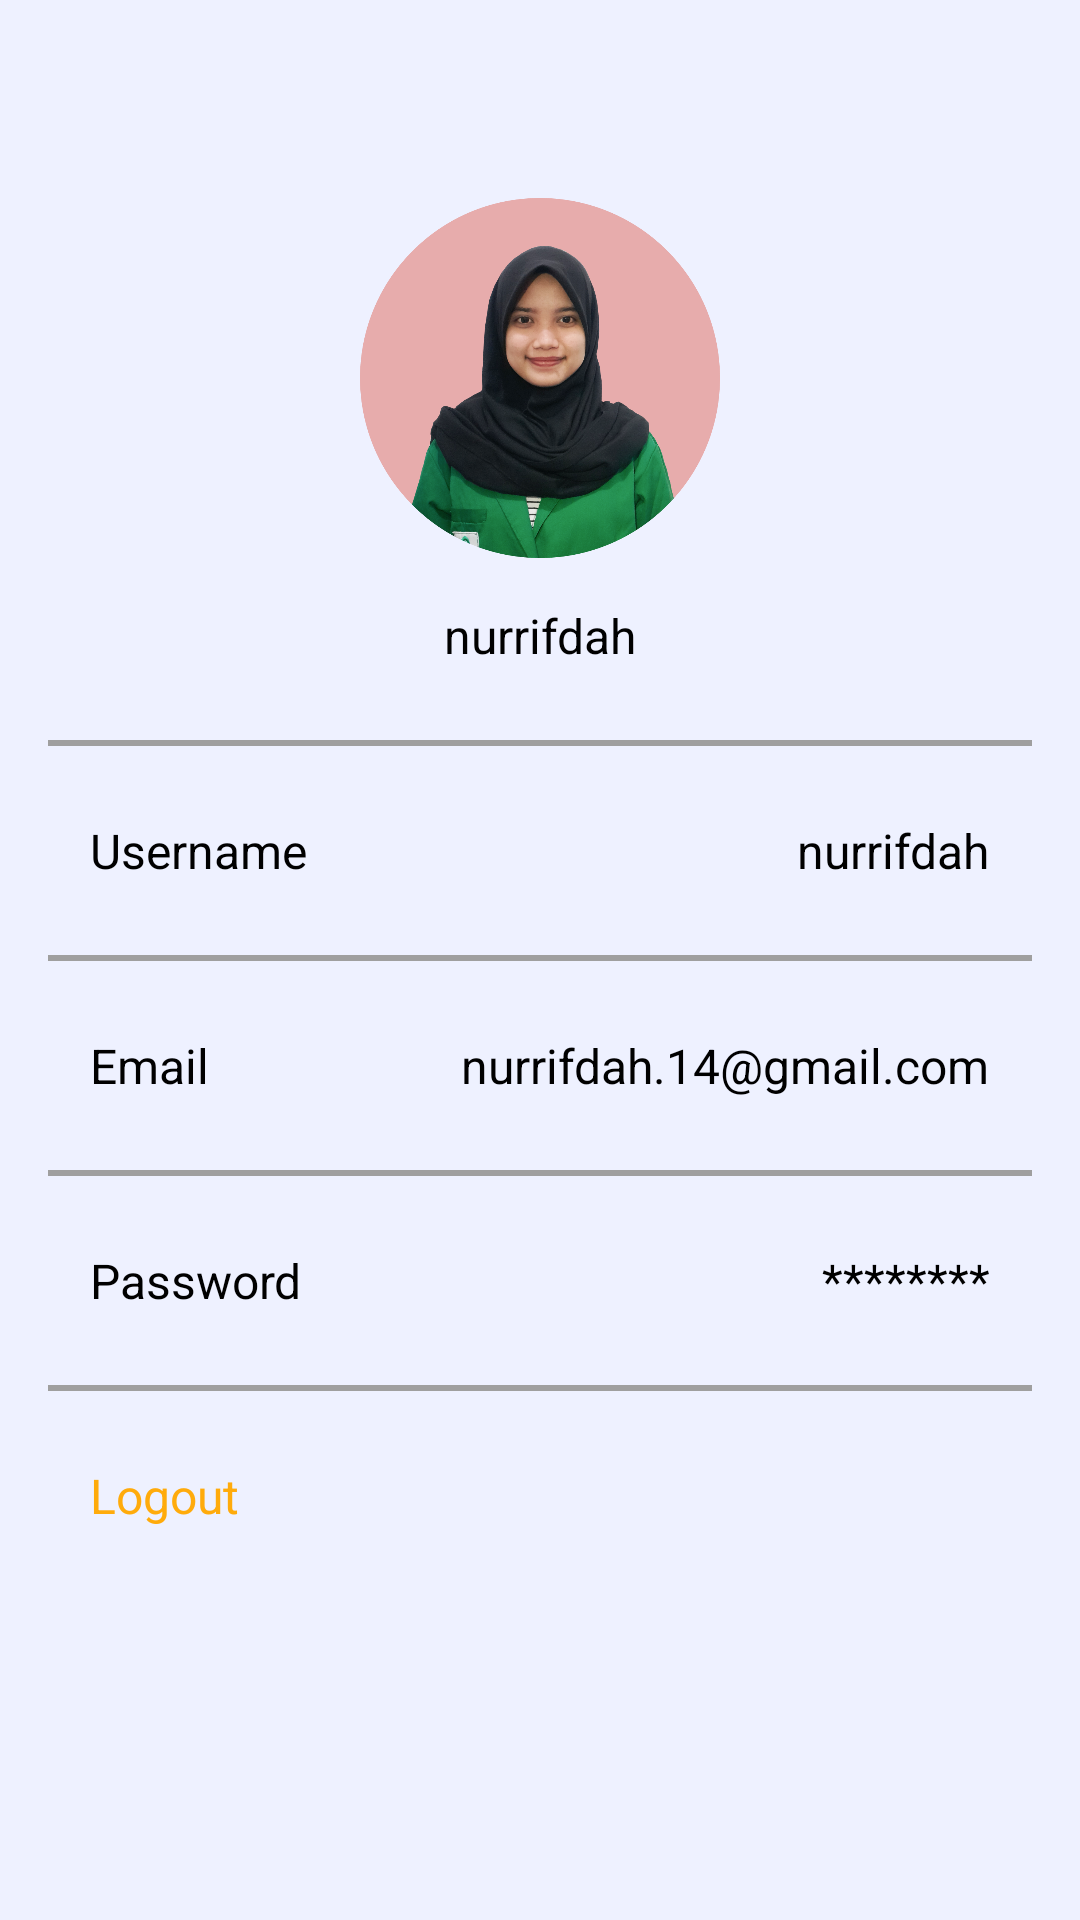

The Android layout XML behind this screen, and the referenced resources:
<!-- AndroidManifest.xml: application theme Theme.Tiketta -->
<!-- res/layout/fragment_profil.xml -->
<?xml version="1.0" encoding="utf-8"?>
<androidx.constraintlayout.widget.ConstraintLayout xmlns:android="http://schemas.android.com/apk/res/android"
    xmlns:tools="http://schemas.android.com/tools"
    android:layout_width="match_parent"
    android:layout_height="match_parent"
    xmlns:app="http://schemas.android.com/apk/res-auto"
    android:padding="16dp"
    android:background="@color/lightgrey"
    tools:context=".ProfilFragment">

    
    <ImageView
        android:id="@+id/foto_profil"
        android:layout_width="120dp"
        android:layout_height="120dp"
        app:layout_constraintTop_toTopOf="parent"
        app:layout_constraintStart_toStartOf="parent"
        app:layout_constraintEnd_toEndOf="parent"
        android:layout_marginTop="50dp"
        android:src="@drawable/profil"
        android:layout_gravity="center"
        />

    <TextView
        android:id="@+id/user"
        android:layout_width="wrap_content"
        android:layout_height="wrap_content"
        app:layout_constraintStart_toStartOf="parent"
        app:layout_constraintTop_toBottomOf="@id/foto_profil"
        app:layout_constraintEnd_toEndOf="parent"
        android:text="nurrifdah"
        android:textColor="@color/black"
        android:textSize="16sp"
        android:layout_marginTop="15dp"
        />

    <View
        android:id="@+id/line1"
        android:layout_width="match_parent"
        android:layout_height="2dp"
        android:background="@color/grey"
        app:layout_constraintTop_toBottomOf="@id/user"
        android:layout_marginTop="24dp"
        />

    <TextView
        android:id="@+id/username_profil"
        android:layout_width="wrap_content"
        android:layout_height="wrap_content"
        app:layout_constraintStart_toStartOf="parent"
        app:layout_constraintTop_toBottomOf="@id/line1"
        android:layout_marginStart="14dp"
        android:text="Username"
        android:textColor="@color/black"
        android:textSize="16sp"
        android:layout_marginTop="24dp"
        />

    <TextView
        android:layout_width="wrap_content"
        android:layout_height="wrap_content"
        app:layout_constraintEnd_toEndOf="parent"
        app:layout_constraintTop_toBottomOf="@id/line1"
        android:layout_marginEnd="14dp"
        android:text="nurrifdah"
        android:textColor="@color/black"
        android:textSize="16sp"
        android:layout_marginTop="24dp"
        />

    <View
        android:id="@+id/line2"
        android:layout_width="match_parent"
        android:layout_height="2dp"
        android:background="@color/grey"
        app:layout_constraintTop_toBottomOf="@id/username_profil"
        android:layout_marginTop="24dp"
        />

    <TextView
        android:id="@+id/email_profil"
        android:layout_width="wrap_content"
        android:layout_height="wrap_content"
        app:layout_constraintStart_toStartOf="parent"
        app:layout_constraintTop_toBottomOf="@id/line2"
        android:layout_marginStart="14dp"
        android:text="Email"
        android:textColor="@color/black"
        android:textSize="16sp"
        android:layout_marginTop="24dp"
        />

    <TextView
        android:layout_width="wrap_content"
        android:layout_height="wrap_content"
        app:layout_constraintEnd_toEndOf="parent"
        app:layout_constraintTop_toBottomOf="@id/line2"
        android:layout_marginEnd="14dp"
        android:text="nurrifdah.14@gmail.com"
        android:textColor="@color/black"
        android:textSize="16sp"
        android:layout_marginTop="24dp"
        />

    <View
        android:id="@+id/line3"
        android:layout_width="match_parent"
        android:layout_height="2dp"
        android:background="@color/grey"
        app:layout_constraintTop_toBottomOf="@id/email_profil"
        android:layout_marginTop="24dp"
        />

    <TextView
        android:id="@+id/password_profil"
        android:layout_width="wrap_content"
        android:layout_height="wrap_content"
        app:layout_constraintStart_toStartOf="parent"
        app:layout_constraintTop_toBottomOf="@id/line3"
        android:layout_marginStart="14dp"
        android:text="Password"
        android:textColor="@color/black"
        android:textSize="16sp"
        android:layout_marginTop="24dp"
        />

    <TextView
        android:layout_width="wrap_content"
        android:layout_height="wrap_content"
        app:layout_constraintEnd_toEndOf="parent"
        app:layout_constraintTop_toBottomOf="@id/line3"
        android:layout_marginEnd="14dp"
        android:text="********"
        android:textColor="@color/black"
        android:textSize="16sp"
        android:layout_marginTop="24dp"
        />

    <View
        android:id="@+id/line4"
        android:layout_width="match_parent"
        android:layout_height="2dp"
        android:background="@color/grey"
        app:layout_constraintTop_toBottomOf="@id/password_profil"
        android:layout_marginTop="24dp"
        />

    <TextView
        android:id="@+id/logout"
        android:layout_width="wrap_content"
        android:layout_height="wrap_content"
        app:layout_constraintStart_toStartOf="parent"
        app:layout_constraintTop_toBottomOf="@id/line4"
        android:layout_marginStart="14dp"
        android:text="Logout"
        android:textColor="@color/Yellow"
        android:textSize="16sp"
        android:layout_marginTop="24dp"
        />

</androidx.constraintlayout.widget.ConstraintLayout>
<!-- resources referenced by this layout -->
<resources>
  <color name="Yellow">#FFAB0B</color>
  <color name="black">#FF000000</color>
  <color name="grey">#9F9F9F</color>
  <color name="lightgrey">#EEF1FF</color>
  <!-- drawable profil: png bitmap (drawable, 603874 bytes) -->
  <style name="Theme.Tiketta" parent="Theme.MaterialComponents.DayNight.NoActionBar">
          
          <item name="colorPrimary">@color/purple_500</item>
          <item name="colorPrimaryVariant">@color/purple_700</item>
          <item name="colorOnPrimary">@color/white</item>
          
          <item name="colorSecondary">@color/teal_200</item>
          <item name="colorSecondaryVariant">@color/teal_700</item>
          <item name="colorOnSecondary">@color/black</item>
          
          <item name="android:statusBarColor" tools:targetApi="l">?attr/colorPrimaryVariant</item>
          
      </style>
  <color name="purple_500">#FF6200EE</color>
  <color name="purple_700">#FF3700B3</color>
  <color name="white">#FFFFFFFF</color>
  <color name="teal_200">#FF03DAC5</color>
  <color name="teal_700">#FF018786</color>
</resources>
